Run: headless pygame with SDL's dummy video driver; simulated clock (each Clock.tick advances the game by its frame time, no real sleeping); random seed 0; keys injected as events and as key.get_pressed() state; no mouse input.
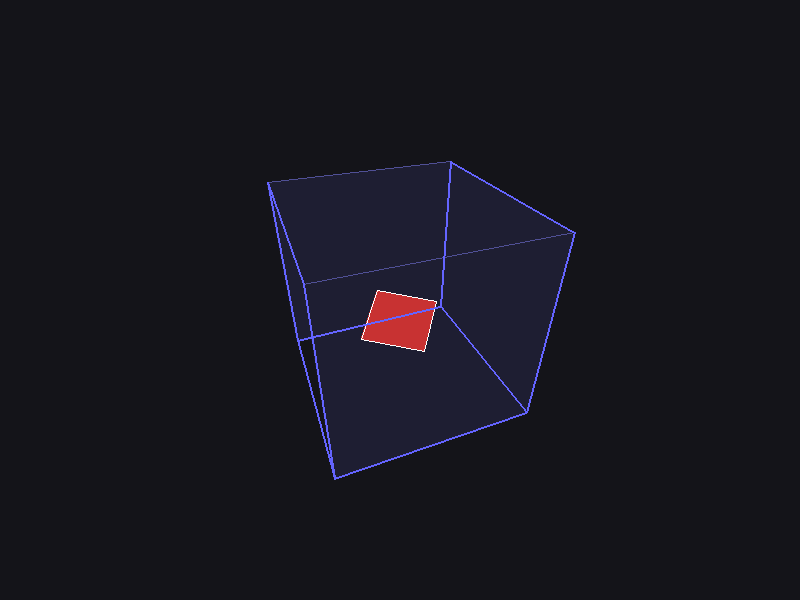
Frame 1 of 1 · flips 1–60 · no input

The pygame program that drew these frames:

import pygame
import math

WIDTH, HEIGHT = 800, 600
FOV = 400


class Cube:
    def __init__(self, size, color):
        self.color = color
        s = size / 2
        # Вершины
        self.vertices = [
            [-s, -s, -s], [s, -s, -s], [s, s, -s], [-s, s, -s],
            [-s, -s, s], [s, -s, s], [s, s, s], [-s, s, s]
        ]
        # Грани (индексы вершин)
        self.faces = [
            (0, 1, 2, 3), (4, 5, 6, 7), (0, 1, 5, 4),
            (2, 3, 7, 6), (0, 3, 7, 4), (1, 2, 6, 5)
        ]

    def get_transformed_faces(self, angle, offset_z):
        faces_data = []
        rotated_vertices = []

        # Вращение и проекция
        for v in self.vertices:
            x, y, z = v
            # Rotate Y
            nx = x * math.cos(angle) + z * math.sin(angle)
            nz = -x * math.sin(angle) + z * math.cos(angle)
            x, z = nx, nz
            # Rotate X
            ny = y * math.cos(angle * 0.5) - z * math.sin(angle * 0.5)
            nz = y * math.sin(angle * 0.5) + z * math.cos(angle * 0.5)
            y, z = ny, nz + offset_z

            f = FOV / z
            rotated_vertices.append((x * f + WIDTH // 2, y * f + HEIGHT // 2, z))

        for face in self.faces:
            pts = [rotated_vertices[i] for i in face]
            # Векторное произведение для определения лицевой/обратной стороны
            # (x2-x1)*(y3-y1) - (y2-y1)*(x3-x1)
            v_prod = (pts[1][0] - pts[0][0]) * (pts[2][1] - pts[0][1]) - \
                     (pts[1][1] - pts[0][1]) * (pts[2][0] - pts[0][0])

            avg_z = sum(p[2] for p in pts) / 4
            faces_data.append({
                'pts': [(p[0], p[1]) for p in pts],
                'z': avg_z,
                'is_front': v_prod > 0  # True если грань смотрит на камеру
            })
        return faces_data


def main():
    pygame.init()
    screen = pygame.display.set_mode((WIDTH, HEIGHT))
    clock = pygame.time.Clock()

    outer = Cube(300, (60, 60, 100))
    inner = Cube(100, (200, 50, 50))

    angle = 0
    while True:
        if pygame.event.peek(pygame.QUIT): return
        screen.fill((20, 20, 25))
        angle += 0.02

        # Получаем данные граней
        outer_faces = outer.get_transformed_faces(angle, 600)
        inner_faces = inner.get_transformed_faces(angle * 1.5, 600)

        # 1. Рисуем ЗАДНИЕ грани внешнего куба (те, что внутри коробки)
        for f in sorted([f for f in outer_faces if not f['is_front']], key=lambda x: x['z'], reverse=True):
            pygame.draw.polygon(screen, (30, 30, 50), f['pts'])
            pygame.draw.polygon(screen, (80, 80, 150), f['pts'], 1)

        # 2. Рисуем ПЕРЕДНИЕ грани внутреннего куба (по твоему условию)
        for f in sorted([f for f in inner_faces if f['is_front']], key=lambda x: x['z'], reverse=True):
            pygame.draw.polygon(screen, inner.color, f['pts'])
            pygame.draw.polygon(screen, (255, 255, 255), f['pts'], 1)

        # 3. Рисуем ПЕРЕДНИЕ грани внешнего куба (внешняя оболочка)
        # Делаем их полупрозрачными или просто контуром, чтобы видеть внутренности
        for f in sorted([f for f in outer_faces if f['is_front']], key=lambda x: x['z'], reverse=True):
            # В pygame отрисовка прозрачности требует отдельного Surface,
            # поэтому здесь просто рисуем сетку для наглядности
            pygame.draw.polygon(screen, (100, 100, 255), f['pts'], 2)

        pygame.display.flip()
        clock.tick(60)


if __name__ == "__main__":
    main()
